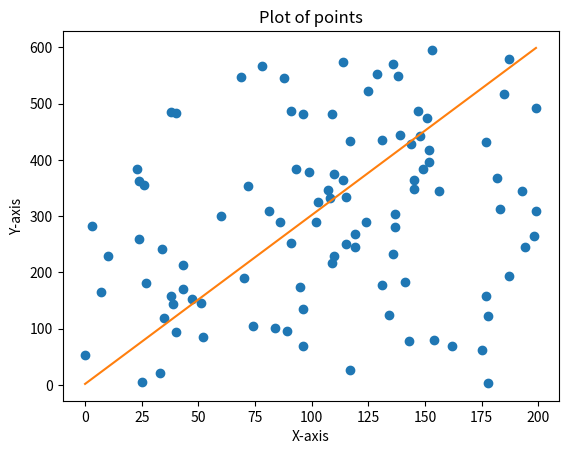

Reproduce this figure in Python.

from matplotlib import pyplot as plt
import random

def generate_random_points(num_points=100):
    points = []
    for _ in range(num_points):
        x = random.randint(0, 200)
        y = random.randint(0, 600)
        points.append((x, y))
    return points

def plot_points(points):
    x, y = zip(*points)
    plt.plot(x, y, marker='o', linestyle='None')
    plt.xlabel('X-axis')
    plt.ylabel('Y-axis')
    plt.title('Plot of points')

def function(x):
    return 3*x+2

def calculate_plot_function():
    function_x = [i for i in range(200)]
    function_y = [function(i) for i in function_x]
    plt.plot(function_x, function_y)


def main():
    points = generate_random_points()
    plot_points(points)
    calculate_plot_function()
    plt.show()
if __name__ == "__main__":
    main()